Run: headless pygame with SDL's dummy video driver; simulated clock (each Clock.tick advances the game by its frame time, no real sleeping); random seed 0; keys injected as events and as key.get_pressed() state; mouse plan: one left click at the window centre at the start of phase 2, then a move to the lower-right quarter at the start of phase 3.
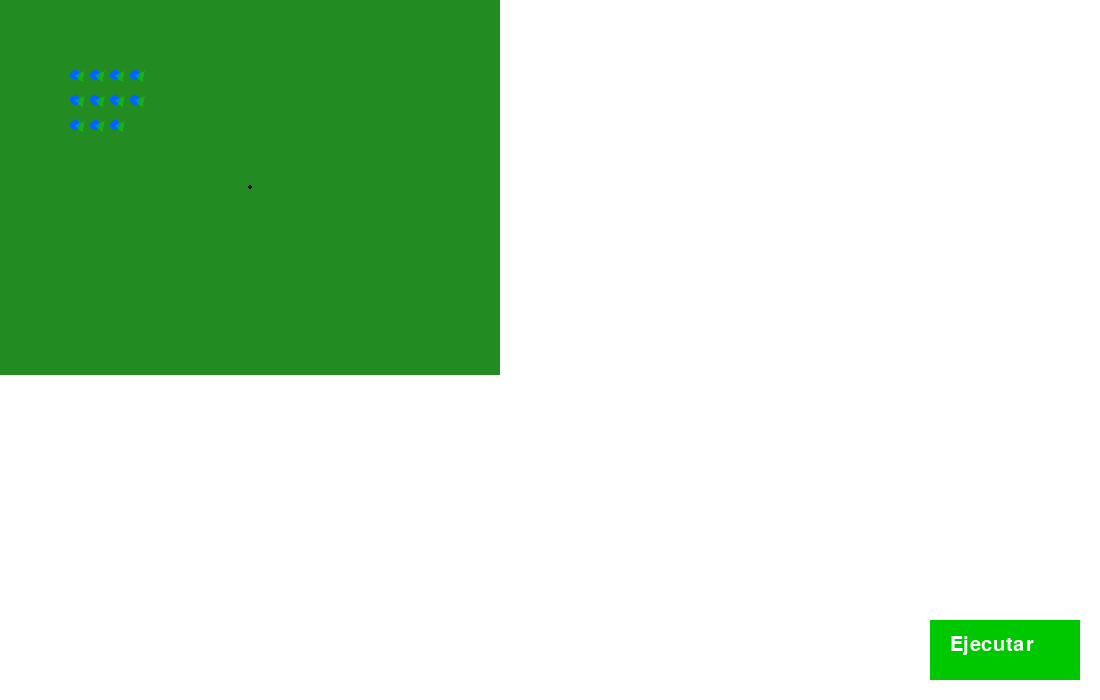
Frame 1 of 4 · flips 1–60 · no input
Frame 2 of 4 · flips 61–180 · clicked the window centre · tapped SPACE, RETURN · held RIGHT (→), D · screen unchanged from frame 1, image omitted
Frame 3 of 4 · flips 181–300 · moved the mouse to the lower-right quarter · held DOWN (↓), S · screen unchanged from frame 2, image omitted
Frame 4 of 4 · flips 301–420 · held LEFT (←), A, UP (↑), W · screen unchanged from frame 3, image omitted

The pygame program that drew these frames:

import pygame
import sys
import math

pygame.init()

# Configuración inicial
WIDTH, HEIGHT = 1100, 700
FPS = 60
screen = pygame.display.set_mode((WIDTH, HEIGHT))
pygame.display.set_caption("Trayectoria por arrastre")
clock = pygame.time.Clock()
font = pygame.font.SysFont(None, 30)

# Colores
WHITE = (255, 255, 255)
BLUE = (0, 100, 255)
GREEN = (0, 200, 0)
RED = (255, 50, 50)
BLACK = (0, 0, 0)
FIELD_GREEN = (34, 139, 34)
CONE_COLOR = (0, 255, 0, 80)

STEP_DISTANCE = 4
FRICTION = 0.98
MAX_DISTANCE = 700

zoom = 0.25
offset = pygame.Vector2(0, 0)
moving_camera = False
last_mouse_pos = None
ball_paused = False


FIELD_RECT = pygame.Rect(0, 0, 2000, 1500)

MAX_KICK_POWER = 16
turn_active = False

class Player:
    def __init__(self, x, y, color=BLUE):
        self.position = pygame.Vector2(x, y)
        self.radius = 20
        self.color = color
        self.kick_power = 0
        self.kick_direction = pygame.Vector2(0, 0)
        self.setting_kick = False
        self.raw_path = []
        self.path = []
        self.saved_path = []
        self.moving = False
        self.drawing = False
        self.current_step = 0
        self.last_mouse_pos = None
        self.facing_direction = pygame.Vector2(1, 0)
        self.current_distance = 0

    def handle_event(self, event, mouse_pos):
        if turn_active:
            return

        world_mouse = (pygame.Vector2(mouse_pos) - offset) / zoom
        if event.type == pygame.MOUSEBUTTONDOWN:
            distance = (world_mouse - self.position).length()
            if event.button == 1 and distance < self.radius:
                self.drawing = True
                self.raw_path = []
                self.path = []
                self.last_mouse_pos = world_mouse
                self.current_distance = 0
            elif event.button == 3 and distance < self.radius:
                self.setting_kick = True
        elif event.type == pygame.MOUSEBUTTONUP:
            if event.button == 3:
                self.setting_kick = False
            if event.button == 1:
                self.drawing = False
                if len(self.raw_path) >= 2:
                    self.path = self.interpolate_path(self.raw_path, STEP_DISTANCE)
                    self.saved_path = list(self.path)

    def update(self, ball, others):
        if self.setting_kick:
            mouse_world = (pygame.Vector2(pygame.mouse.get_pos()) - offset) / zoom
            direction = mouse_world - self.position
            if direction.length() > 0:
                self.kick_direction = direction.normalize()
                self.kick_power = min(direction.length() / 10, MAX_KICK_POWER)

        if self.drawing:
            current_mouse = (pygame.Vector2(pygame.mouse.get_pos()) - offset) / zoom
            delta = current_mouse - self.last_mouse_pos if self.last_mouse_pos else pygame.Vector2(0, 0)
            distance = delta.length()
            if distance >= 2 and self.current_distance + distance <= MAX_DISTANCE:
                self.raw_path.append(current_mouse)
                self.last_mouse_pos = current_mouse
                self.current_distance += distance

        if self.moving and self.saved_path:
            if self.current_step < len(self.saved_path):
                next_pos = pygame.Vector2(self.saved_path[self.current_step])
                direction = next_pos - self.position
                if direction.length() > 0:
                    self.facing_direction = direction.normalize()
                self.position = next_pos
                self.current_step += 1
            else:
                self.moving = False

        offset_vec = ball.position - self.position
        distance = offset_vec.length()
        if distance < self.radius + ball.radius and distance != 0:
            normal = offset_vec.normalize()
            overlap = self.radius + ball.radius - distance
            ball.position += normal * overlap
            if self.kick_power > 0 and self.kick_direction.length() > 0:
                ball.velocity = self.kick_direction * self.kick_power
            else:
                ball.velocity = ball.velocity.reflect(normal) * 0.8

        for other in others:
            if other is not self:
                diff = self.position - other.position
                dist = diff.length()
                if dist < self.radius * 2 and dist != 0:
                    overlap = self.radius * 2 - dist
                    push = diff.normalize() * (overlap / 2)
                    self.position += push
                    other.position -= push

    def draw(self, surface):
        transformed_pos = self.position * zoom + offset
        if len(self.raw_path) >= 2:
            transformed_path = [(p * zoom + offset) for p in self.raw_path]
            pygame.draw.lines(surface, RED, False, transformed_path, 3)
        pygame.draw.circle(surface, self.color, (int(transformed_pos.x), int(transformed_pos.y)), int(self.radius * zoom))

        if self.kick_direction.length() > 0:
            end_pos = self.position + self.kick_direction * self.kick_power * 3
            pygame.draw.line(surface, BLACK, self.position * zoom + offset, end_pos * zoom + offset, 2)

        self.draw_cone(surface, transformed_pos, self.facing_direction)

    def draw_cone(self, surface, position, direction, length=40, angle_width=40):
        if direction.length() == 0:
            return
        cone_surface = pygame.Surface((WIDTH, HEIGHT), pygame.SRCALPHA)
        half_angle = angle_width / 2
        left = direction.rotate(-half_angle).normalize() * length * zoom + position
        right = direction.rotate(angle_width).normalize() * length * zoom + position
        pygame.draw.polygon(cone_surface, CONE_COLOR, [position, left, right])
        surface.blit(cone_surface, (0, 0))

    def interpolate_path(self, points, step_distance):
        if len(points) < 2:
            return points
        interpolated = []
        for i in range(len(points) - 1):
            p1 = pygame.Vector2(points[i])
            p2 = pygame.Vector2(points[i + 1])
            segment = p2 - p1
            distance = segment.length()
            steps = max(1, int(distance // step_distance))
            for j in range(steps):
                interpolated.append(p1 + segment * (j / steps))
        interpolated.append(pygame.Vector2(points[-1]))
        return interpolated


class Ball:
    def __init__(self, x, y):
        self.position = pygame.Vector2(x, y)
        self.radius = 10
        self.color = BLACK
        self.velocity = pygame.Vector2(0, 0)

    def update(self):
        self.position += self.velocity
        self.velocity *= FRICTION

        if self.position.x < FIELD_RECT.left + self.radius:
            self.position.x = FIELD_RECT.left + self.radius
            self.velocity.x *= -1
        elif self.position.x > FIELD_RECT.right - self.radius:
            self.position.x = FIELD_RECT.right - self.radius
            self.velocity.x *= -1

        if self.position.y < FIELD_RECT.top + self.radius:
            self.position.y = FIELD_RECT.top + self.radius
            self.velocity.y *= -1
        elif self.position.y > FIELD_RECT.bottom - self.radius:
            self.position.y = FIELD_RECT.bottom - self.radius
            self.velocity.y *= -1

    def draw(self, surface):
        transformed_pos = self.position * zoom + offset
        pygame.draw.circle(surface, self.color, (int(transformed_pos.x), int(transformed_pos.y)), int(self.radius * zoom))

players = [Player(300 + (i % 4) * 80, 300 + (i // 4) * 100) for i in range(11)]
ball = Ball(FIELD_RECT.centerx, FIELD_RECT.centery)

button_rect = pygame.Rect(WIDTH - 170, HEIGHT - 80, 150, 60)

def draw_field(surface):
    surface.fill(WHITE)
    transformed_field = pygame.Rect(FIELD_RECT.left * zoom + offset.x, FIELD_RECT.top * zoom + offset.y, FIELD_RECT.width * zoom, FIELD_RECT.height * zoom)
    pygame.draw.rect(surface, FIELD_GREEN, transformed_field)
    goal_width = 10 * zoom
    goal_height = 100 * zoom
    pygame.draw.rect(surface, WHITE, pygame.Rect(transformed_field.left - goal_width, transformed_field.centery - goal_height//2, goal_width, goal_height))
    pygame.draw.rect(surface, WHITE, pygame.Rect(transformed_field.right, transformed_field.centery - goal_height//2, goal_width, goal_height))

def draw_button():
    color = GREEN if not turn_active else (150, 150, 150)
    pygame.draw.rect(screen, color, button_rect)
    text = font.render("Ejecutar", True, WHITE)
    screen.blit(text, (button_rect.x + 20, button_rect.y + 15))

while True:
    draw_field(screen)
    mouse_pos = pygame.mouse.get_pos()

    for event in pygame.event.get():
        if event.type == pygame.QUIT:
            pygame.quit()
            sys.exit()

        if event.type == pygame.MOUSEBUTTONDOWN:
            if event.button == 2:
                moving_camera = True
                last_mouse_pos = pygame.Vector2(pygame.mouse.get_pos())
            elif event.button == 4:
                mouse_world_before = (pygame.Vector2(mouse_pos) - offset) / zoom
                zoom *= 1.1
                offset = pygame.Vector2(mouse_pos) - mouse_world_before * zoom
            elif event.button == 5:
                mouse_world_before = (pygame.Vector2(mouse_pos) - offset) / zoom
                zoom /= 1.1
                offset = pygame.Vector2(mouse_pos) - mouse_world_before * zoom

        if event.type == pygame.MOUSEBUTTONUP:
            if event.button == 2:
                moving_camera = False
            elif button_rect.collidepoint(event.pos) and not turn_active:
                any_movement = False
                for player in players:
                    if player.saved_path:
                        player.moving = True
                        player.current_step = 0
                        any_movement = True
                if any_movement:
                    turn_active = True
                    ball_paused = False
                    ball.velocity = ball.stored_velocity if hasattr(ball, 'stored_velocity') else pygame.Vector2(0, 0)

        if event.type == pygame.MOUSEMOTION:
            if moving_camera and last_mouse_pos:
                current_mouse = pygame.Vector2(event.pos)
                delta = current_mouse - last_mouse_pos
                offset += delta
                last_mouse_pos = current_mouse

        for player in players:
            player.handle_event(event, mouse_pos)

    if not ball_paused:
        ball.update()

    # Verificamos estados solo una vez
    all_players_stopped = all(not p.moving for p in players)
    ball_stopped = ball.velocity.length_squared() < 0.01
    all_stopped = all_players_stopped and ball_stopped

    # Pausar pelota si los jugadores ya se detuvieron, pero la pelota aún no
    if turn_active and all_players_stopped and not ball_paused:
        ball_paused = True
        ball.stored_velocity = ball.velocity
        ball.velocity = pygame.Vector2(0, 0)

    # Finalizar el turno si todo (jugadores y pelota) se detuvo
    if turn_active and all_stopped:
        turn_active = False
        for player in players:
            player.path = []
            player.raw_path = []
            player.saved_path = []
            player.kick_direction = pygame.Vector2(0, 0)
            player.kick_power = 0


    for player in players:
        player.update(ball, players)
        player.draw(screen)

    ball.draw(screen)
    draw_button()
    pygame.display.flip()
    clock.tick(FPS)
